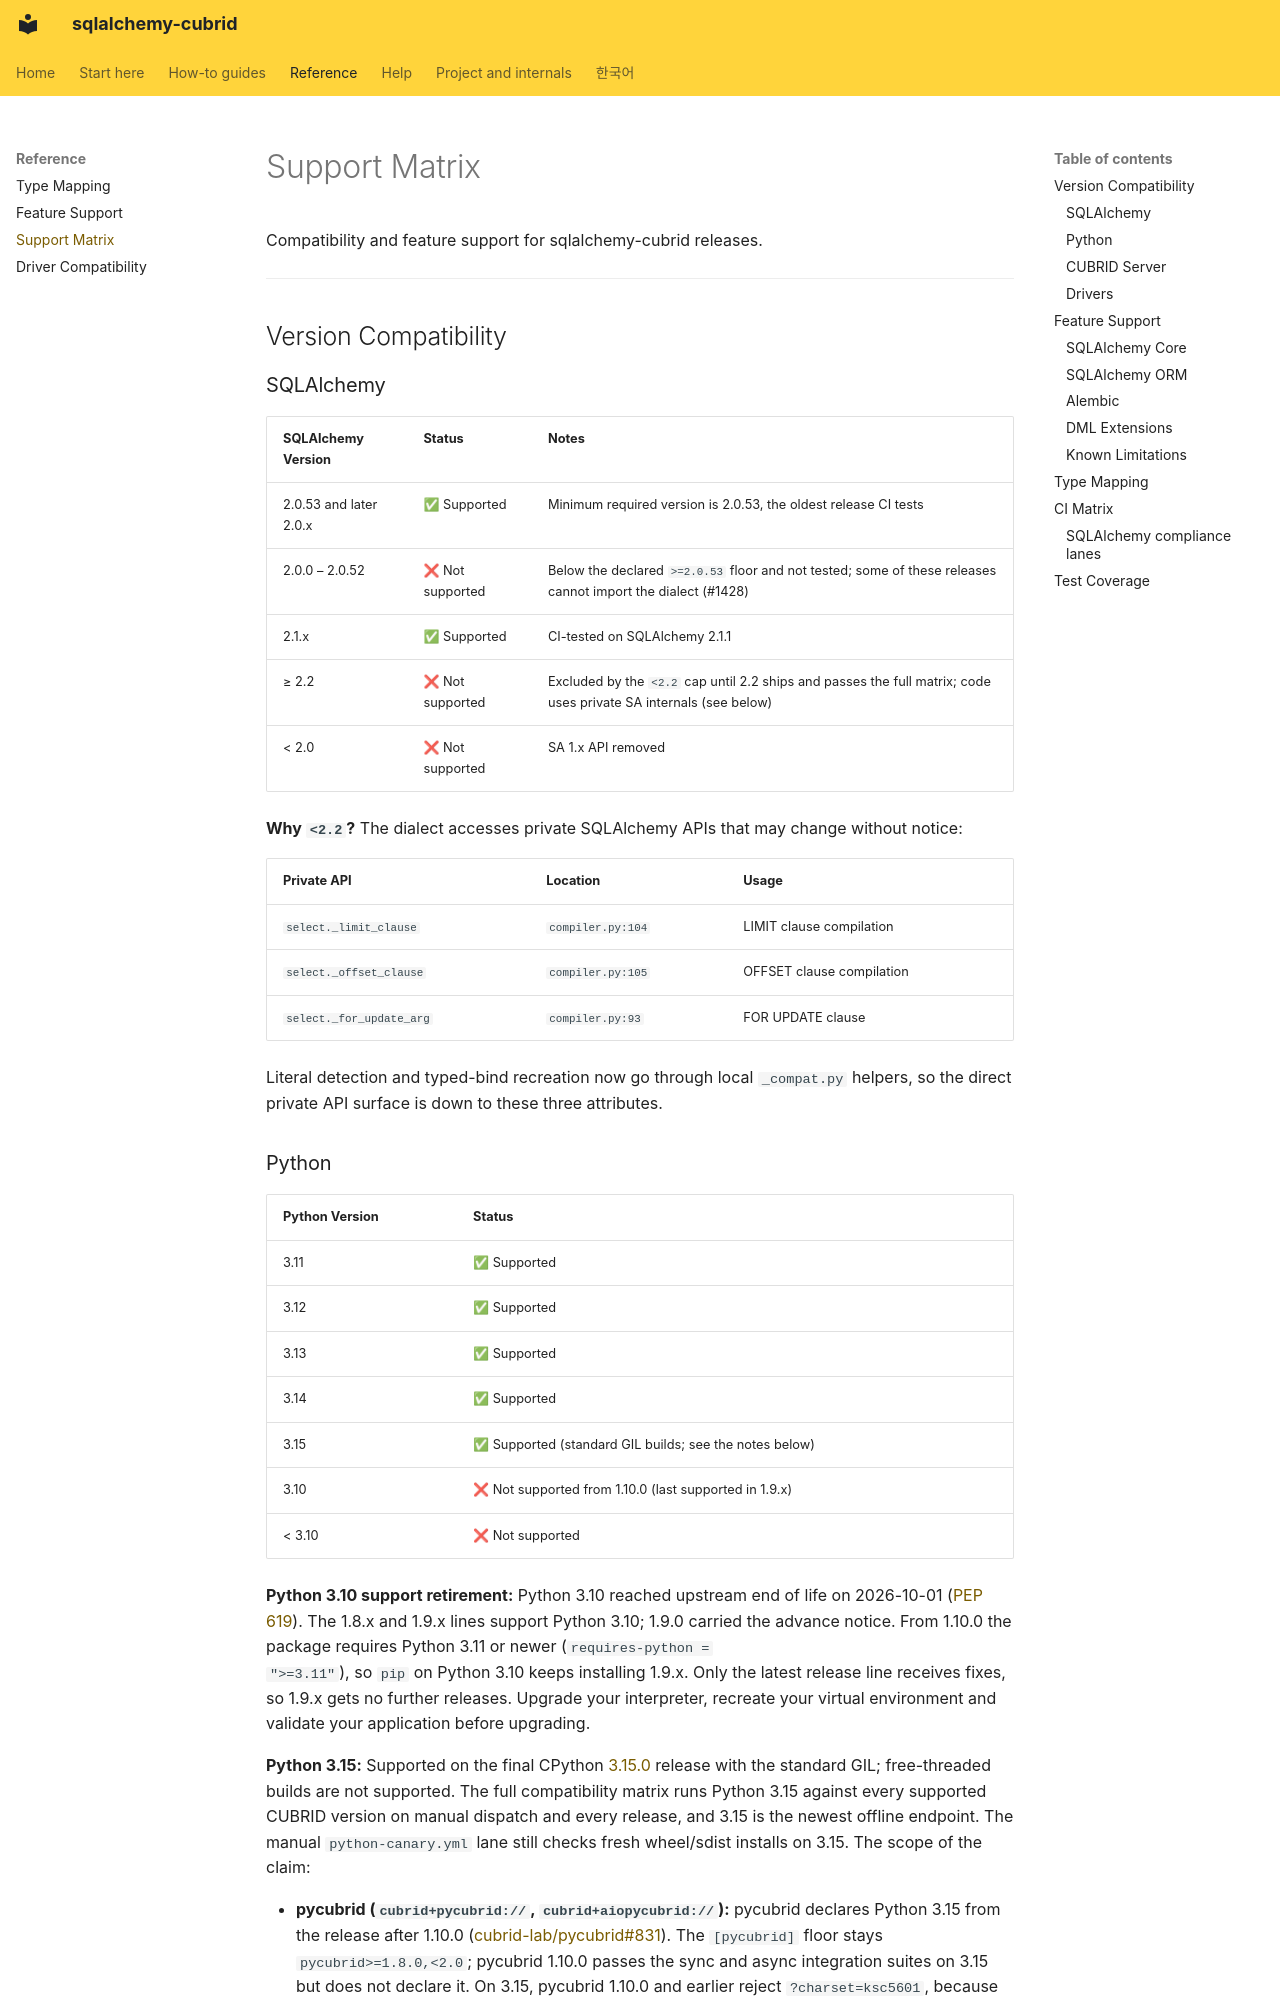

repository: cubrid-lab/sqlalchemy-cubrid · page: SUPPORT_MATRIX/index.html · generator: mkdocs

# Support Matrix

Compatibility and feature support for sqlalchemy-cubrid releases.

---

## Version Compatibility

### SQLAlchemy

| SQLAlchemy Version | Status | Notes |
|---|---|---|
| 2.0.53 and later 2.0.x | ✅ Supported | Minimum required version is 2.0.53, the oldest release CI tests |
| 2.0.0 – 2.0.52 | ❌ Not supported | Below the declared `>=2.0.53` floor and not tested; some of these releases cannot import the dialect (#1428) |
| 2.1.x | ✅ Supported | CI-tested on SQLAlchemy 2.1.1 |
| ≥ 2.2 | ❌ Not supported | Excluded by the `<2.2` cap until 2.2 ships and passes the full matrix; code uses private SA internals (see below) |
| < 2.0 | ❌ Not supported | SA 1.x API removed |

**Why `<2.2`?** The dialect accesses private SQLAlchemy APIs that may change without notice:

| Private API | Location | Usage |
|---|---|---|
| `select._limit_clause` | `compiler.py:104` | LIMIT clause compilation |
| `select._offset_clause` | `compiler.py:105` | OFFSET clause compilation |
| `select._for_update_arg` | `compiler.py:93` | FOR UPDATE clause |

Literal detection and typed-bind recreation now go through local `_compat.py`
helpers, so the direct private API surface is down to these three attributes.
